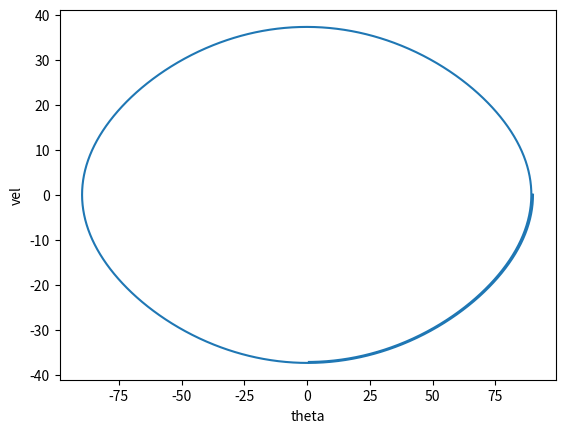

Here is the Python script that generated this plot:
import matplotlib.pyplot as plt
import numpy as np

import math

dt = .01

class Pendulum:
    def __init__(self):
        self.vel = [0,0]
        self.theta = [90,90]
        self.accel = [0,0]
k = 3.5


def cal_accel(theta):
    accel = (-1)*k*k*math.sin(math.radians(theta))
    #print( "Acceleration: " + str(accel))
    return accel

def bashforthadams(style, pend):
    if style == "pos":
        pend.theta.append(  pend.theta[-1] + (3*dt*pend.vel[-1]/2) \
                             - dt*pend.vel[-2]/2)
    if style == "vel":
        pend.vel.append(pend.vel[-1] + 3*dt*cal_accel(pend.theta[-1])/2 \
                             - dt*cal_accel(pend.theta[-1])/2)

def run_oscillator(pend):    
    for i in range (2000):
        #ok = input("Vel: " + str(pend.curr_vel) + "\nPos: " + str(pend.curr_pos))
        bashforthadams("pos", pend)
        bashforthadams("vel", pend)



pend = Pendulum()
run_oscillator(pend)

plt.plot(pend.theta, pend.vel)
plt.xlabel('theta')
plt.ylabel('vel')
plt.show()

def solve_analytical_small():
    timestep = .25
    pend_small = Pendulum()
    t = 0
    for i in range(100):
            pend.theta.append(pend.theta[0]*math.cos(k*t))
            pend.vel.append((-1)*k*pend.vel[0]*math.sin(k*t))
            t += timestep
    return pend_small

pend_small = solve_analytical_small()
plt.plot(pend_small.theta, pend_small.vel)
plt.xlabel('theta')
plt.ylabel('vel')
plt.show()



